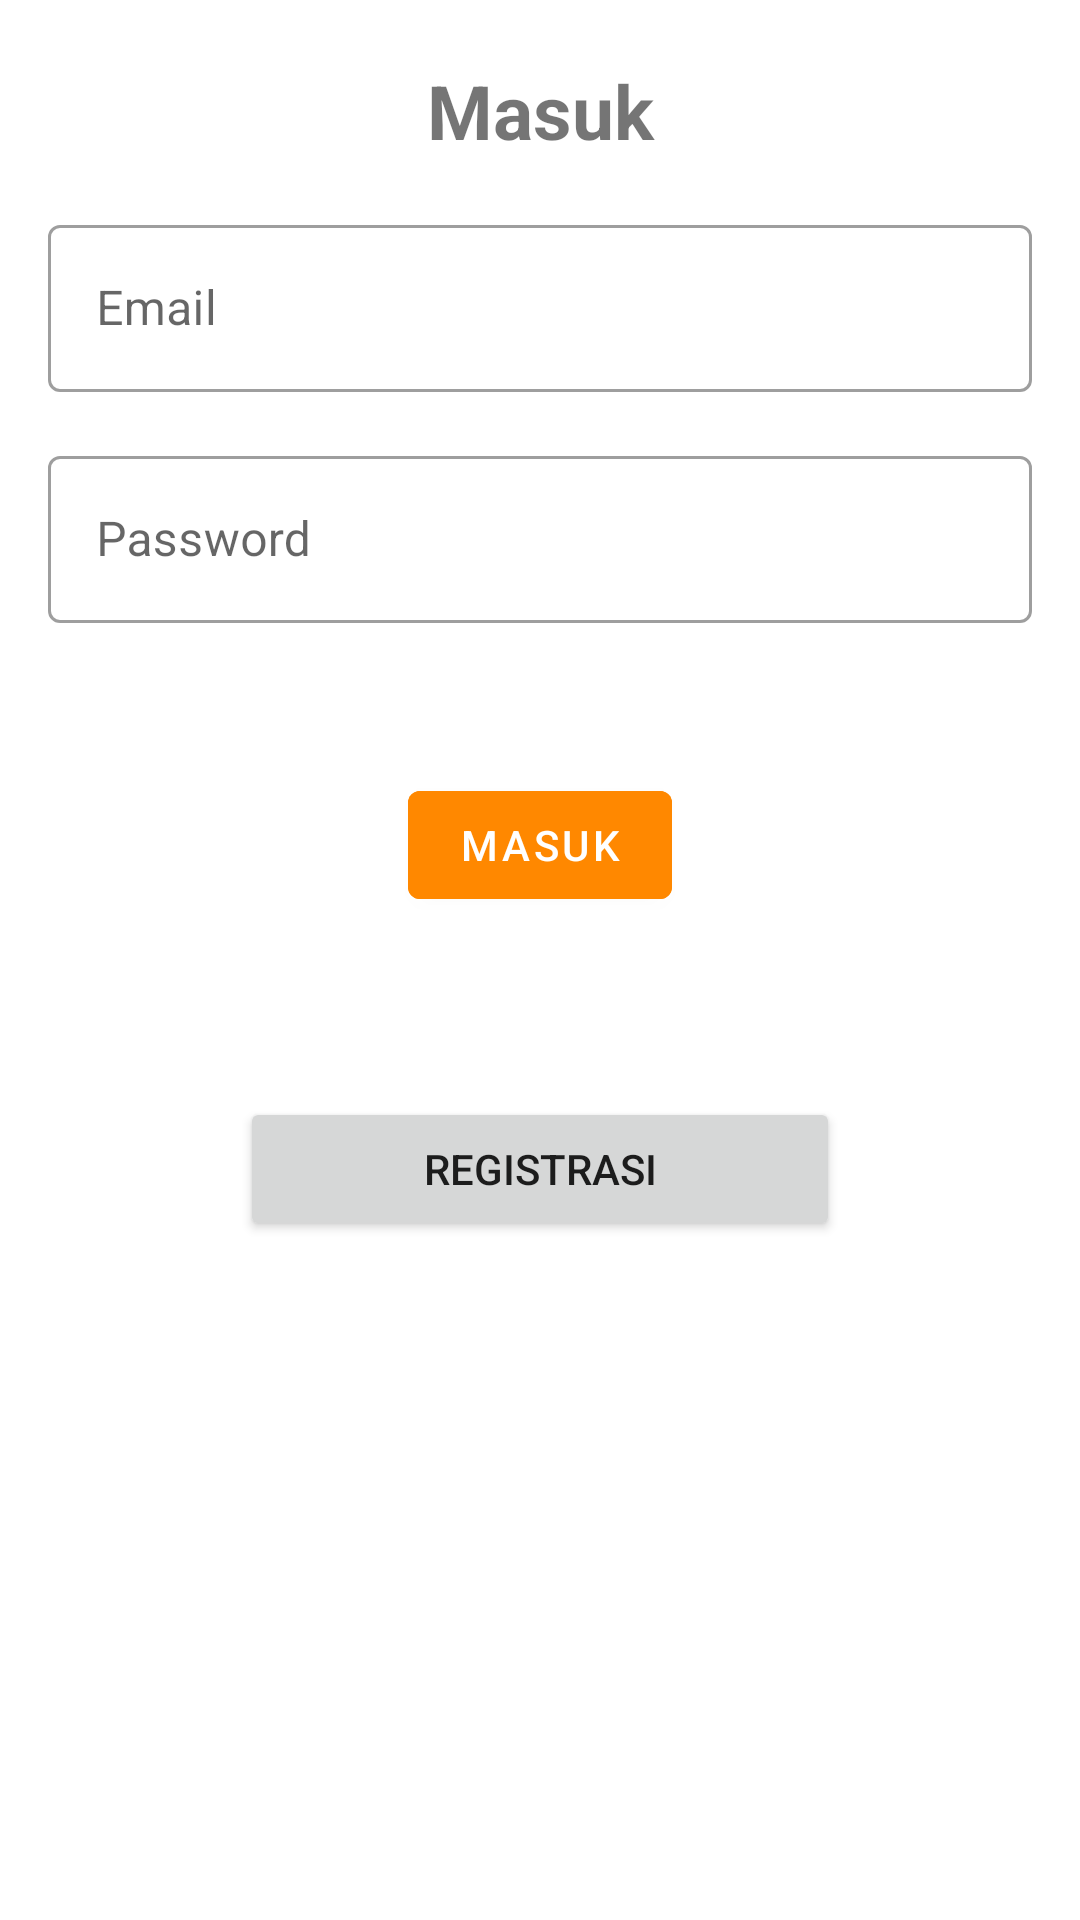

Write the Android layout XML for this screen, with the resource values it uses.
<!-- AndroidManifest.xml: application theme Theme.Metron -->
<!-- res/layout/activity_login.xml -->
<?xml version="1.0" encoding="utf-8"?>
<androidx.constraintlayout.widget.ConstraintLayout xmlns:android="http://schemas.android.com/apk/res/android"
    xmlns:app="http://schemas.android.com/apk/res-auto"
    xmlns:tools="http://schemas.android.com/tools"
    android:layout_width="match_parent"
    android:layout_height="match_parent"
    tools:context=".authentication.LoginActivity">

    <TextView
        android:id="@+id/loginTitleTV"
        android:layout_width="match_parent"
        android:layout_height="wrap_content"
        android:gravity="center_horizontal"
        android:text="Masuk"
        android:textSize="25sp"
        android:textStyle="bold"
        app:layout_constraintEnd_toEndOf="parent"
        app:layout_constraintStart_toStartOf="parent"
        app:layout_constraintTop_toTopOf="parent"
        android:layout_marginTop="20dp"/>

    <com.google.android.material.textfield.TextInputLayout
        android:id="@+id/emailLayout"
        style="@style/Widget.MaterialComponents.TextInputLayout.OutlinedBox"
        android:layout_width="0dp"
        android:layout_height="wrap_content"
        android:layout_margin="16dp"
        app:layout_constraintTop_toBottomOf="@id/loginTitleTV"
        app:layout_constraintStart_toStartOf="parent"
        app:layout_constraintEnd_toEndOf="parent">

        <com.google.android.material.textfield.TextInputEditText
            android:id="@+id/emailET"
            android:layout_width="match_parent"
            android:layout_height="wrap_content"
            android:hint="Email"
            android:inputType="textEmailAddress"/>
    </com.google.android.material.textfield.TextInputLayout>

    <com.google.android.material.textfield.TextInputLayout
        android:id="@+id/passwordLayout"
        style="@style/Widget.MaterialComponents.TextInputLayout.OutlinedBox"
        android:layout_width="0dp"
        android:layout_height="wrap_content"
        android:layout_margin="16dp"
        app:layout_constraintEnd_toEndOf="parent"
        app:layout_constraintStart_toStartOf="parent"
        app:layout_constraintTop_toBottomOf="@+id/emailLayout">

        <com.google.android.material.textfield.TextInputEditText
            android:id="@+id/passwordET"
            android:layout_width="match_parent"
            android:layout_height="wrap_content"
            android:hint="Password"
            android:inputType="textPassword"/>
    </com.google.android.material.textfield.TextInputLayout>

    <com.google.android.material.button.MaterialButton
        android:id="@+id/loginBtn"
        android:layout_width="wrap_content"
        android:layout_height="wrap_content"
        android:text="Masuk"
        app:layout_constraintEnd_toEndOf="parent"
        app:layout_constraintStart_toStartOf="parent"
        app:layout_constraintTop_toBottomOf="@+id/passwordLayout"
        android:layout_marginTop="50dp"
        android:backgroundTint="@android:color/holo_orange_dark"/>

    <Button
        android:id="@+id/registrationBtn"
        android:layout_width="200dp"
        android:layout_height="wrap_content"
        android:text="Registrasi"
        app:layout_constraintTop_toBottomOf="@id/loginBtn"
        app:layout_constraintStart_toStartOf="parent"
        app:layout_constraintEnd_toEndOf="parent"
        android:layout_marginTop="60dp"/>

    <ProgressBar
        android:id="@+id/progressBar"
        android:layout_width="wrap_content"
        android:layout_height="wrap_content"
        android:visibility="gone"
        app:layout_constraintTop_toBottomOf="@id/passwordLayout"
        app:layout_constraintBottom_toTopOf="@id/loginBtn"
        app:layout_constraintStart_toStartOf="parent"
        app:layout_constraintEnd_toEndOf="parent"/>

</androidx.constraintlayout.widget.ConstraintLayout>
<!-- resources referenced by this layout -->
<resources>
  <style name="Theme.Metron" parent="Theme.MaterialComponents.DayNight.DarkActionBar">
          
          <item name="colorPrimary">@color/blue_1</item>
          <item name="colorPrimaryVariant">@color/purple_700</item>
          <item name="colorOnPrimary">@color/white</item>
          
          <item name="colorSecondary">@color/teal_200</item>
          <item name="colorSecondaryVariant">@color/teal_700</item>
          <item name="colorOnSecondary">@color/black</item>
          
          <item name="android:statusBarColor" tools:targetApi="l">?attr/colorPrimaryVariant</item>
          
      </style>
  <color name="blue_1">#0071F2</color>
  <color name="purple_700">#FF3700B3</color>
  <color name="white">#FFFFFFFF</color>
  <color name="teal_200">#FF03DAC5</color>
  <color name="teal_700">#FF018786</color>
  <color name="black">#FF000000</color>
</resources>
